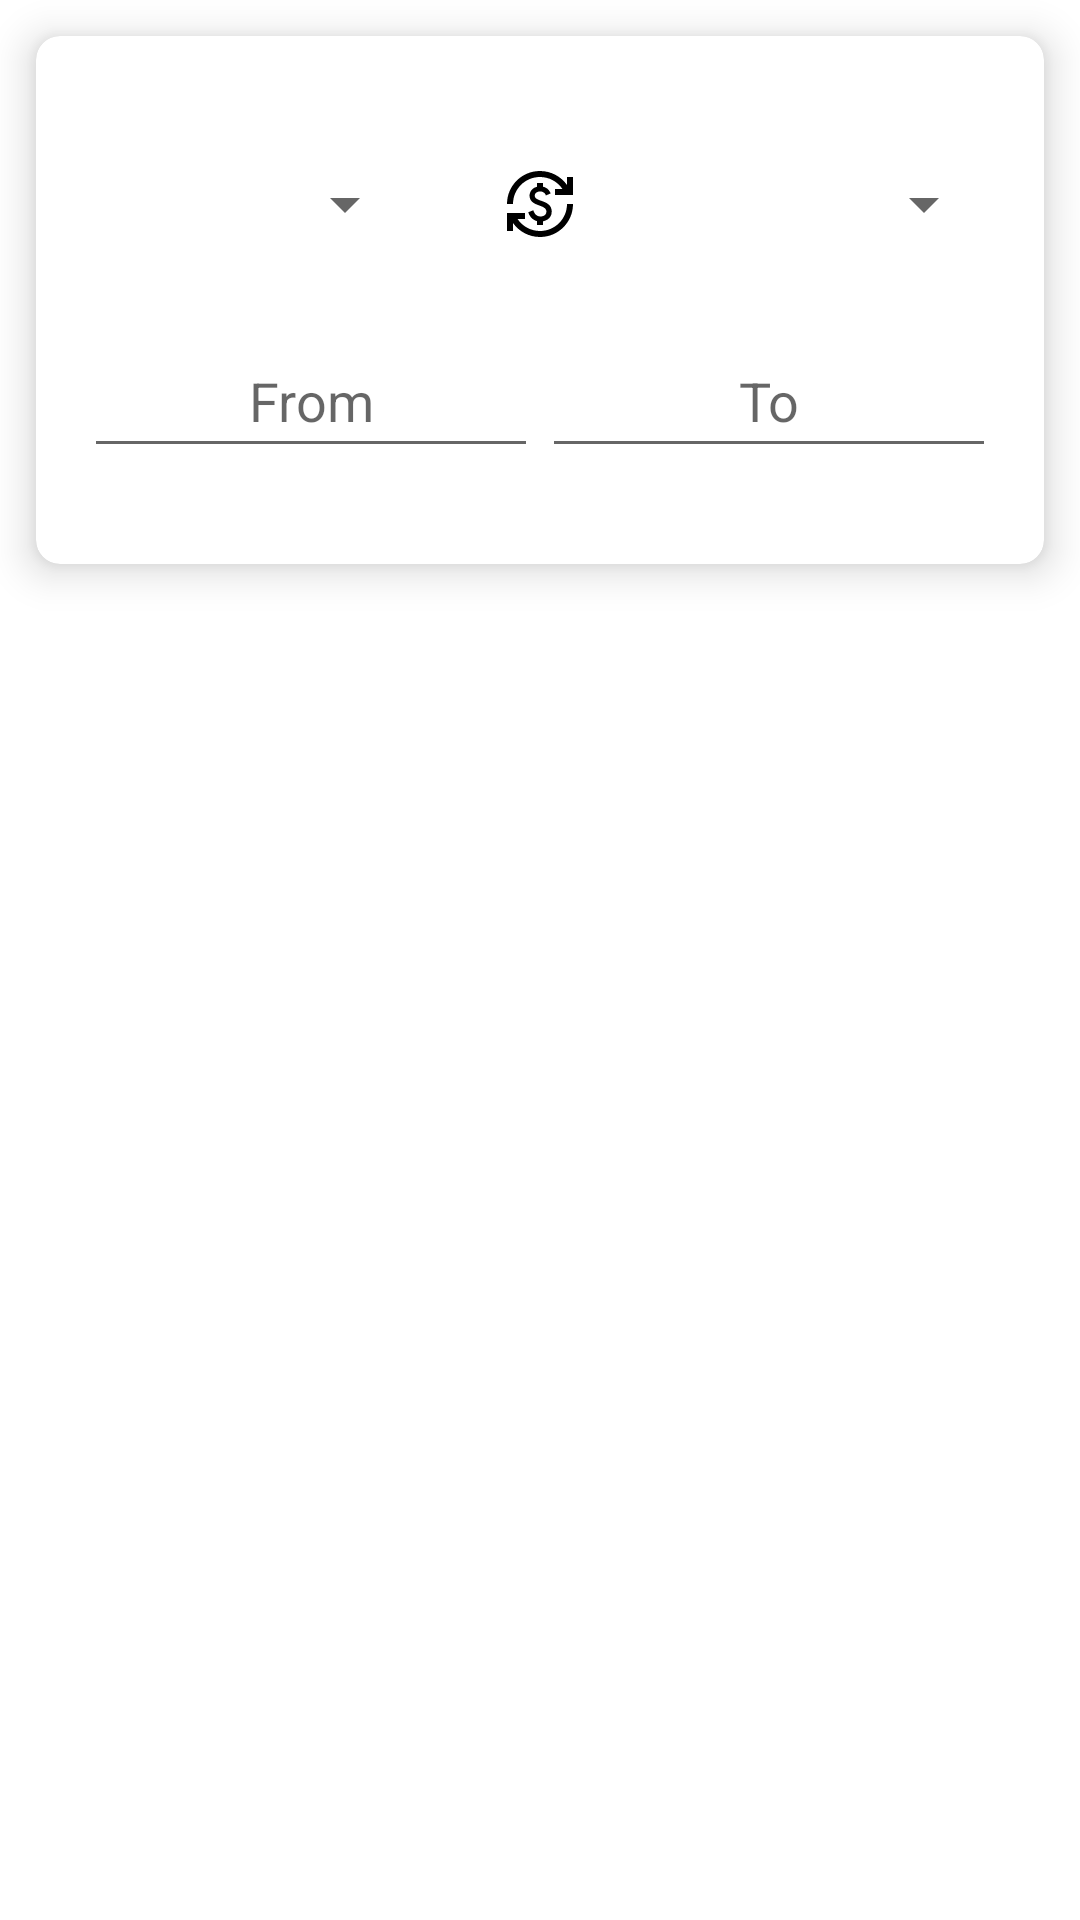

The Android layout XML behind this screen, and the referenced resources:
<!-- AndroidManifest.xml: application theme Theme.CurrencyConverter -->
<!-- res/layout/fragment_home.xml -->
<?xml version="1.0" encoding="utf-8"?>
<FrameLayout xmlns:android="http://schemas.android.com/apk/res/android"
    xmlns:app="http://schemas.android.com/apk/res-auto"
    xmlns:tools="http://schemas.android.com/tools"
    android:layout_width="match_parent"
    android:layout_height="match_parent">

    <com.google.android.material.card.MaterialCardView
        android:layout_width="match_parent"
        android:layout_height="wrap_content"
        app:cardElevation="8dp"
        app:cardCornerRadius="8dp"
        android:layout_margin="12dp"
        >
        <androidx.constraintlayout.widget.ConstraintLayout
            android:layout_width="match_parent"
            android:layout_height="match_parent">

            <androidx.appcompat.widget.AppCompatSpinner
                android:id="@+id/spinnerFrom"
                android:layout_width="0dp"
                android:layout_height="48dp"
                android:layout_marginStart="16dp"
                android:layout_marginTop="32dp"
                android:gravity="center"
                android:contentDescription="@string/select_base_currency"
                android:textColor="@color/black"
                app:layout_constraintWidth_percent="0.33"
                app:layout_constraintStart_toStartOf="parent"
                app:layout_constraintTop_toTopOf="parent" />

            <androidx.appcompat.widget.AppCompatImageView
                android:id="@+id/buttonConvert"
                android:layout_width="wrap_content"
                android:layout_height="wrap_content"
                app:layout_constraintBottom_toBottomOf="@+id/spinnerFrom"
                app:layout_constraintEnd_toStartOf="@+id/spinnerTo"
                app:layout_constraintStart_toEndOf="@+id/spinnerFrom"
                app:layout_constraintTop_toTopOf="@+id/spinnerFrom"
                app:srcCompat="@drawable/ic_currency_exchange_24dp" />


            <androidx.appcompat.widget.AppCompatSpinner
                android:id="@+id/spinnerTo"
                android:layout_width="0dp"
                android:layout_height="48dp"
                android:layout_marginTop="32dp"
                android:layout_marginEnd="16dp"
                android:gravity="center"
                app:layout_constraintWidth_percent="0.33"
                android:contentDescription="@string/select_target_currency"
                app:layout_constraintEnd_toEndOf="parent"
                app:layout_constraintTop_toTopOf="parent" />

            <androidx.appcompat.widget.AppCompatEditText
                android:id="@+id/edit_text_from"
                android:layout_width="0dp"
                android:layout_height="48dp"
                android:layout_marginTop="16dp"
                android:layout_marginBottom="32dp"
                android:digits="1234567890.٠١٢٣٤٥٦٧٨٩"
                android:gravity="center"
                android:hint="@string/from"
                android:inputType="text|numberDecimal"
                android:maxLength="6"
                android:maxLines="1"
                app:layout_constraintBottom_toBottomOf="parent"
                app:layout_constraintStart_toStartOf="@+id/spinnerFrom"
                app:layout_constraintTop_toBottomOf="@+id/spinnerFrom"
                app:layout_constraintWidth_percent="0.45" />


            <androidx.appcompat.widget.AppCompatEditText
                android:id="@+id/text_view_to"
                android:layout_width="0dp"
                android:layout_height="48dp"
                android:layout_marginTop="16dp"
                android:layout_marginBottom="32dp"
                android:gravity="center"
                android:hint="@string/to"
                app:layout_constraintBottom_toBottomOf="parent"
                app:layout_constraintEnd_toEndOf="@+id/spinnerTo"
                app:layout_constraintTop_toBottomOf="@+id/spinnerTo"
                app:layout_constraintWidth_percent="0.45" />

        </androidx.constraintlayout.widget.ConstraintLayout>
    </com.google.android.material.card.MaterialCardView>
</FrameLayout>
<!-- resources referenced by this layout -->
<resources>
  <!-- drawable ic_currency_exchange_24dp (drawable) -->
  <vector xmlns:android="http://schemas.android.com/apk/res/android" android:autoMirrored="true" android:height="24dp" android:tint="#000000" android:viewportHeight="24" android:viewportWidth="24" android:width="24dp">
        
      <path android:fillColor="@android:color/white" android:pathData="M12.89,11.1c-1.78,-0.59 -2.64,-0.96 -2.64,-1.9c0,-1.02 1.11,-1.39 1.81,-1.39c1.31,0 1.79,0.99 1.9,1.34l1.58,-0.67C15.39,8.03 14.72,6.56 13,6.24V5h-2v1.26C8.52,6.82 8.51,9.12 8.51,9.22c0,2.27 2.25,2.91 3.35,3.31c1.58,0.56 2.28,1.07 2.28,2.03c0,1.13 -1.05,1.61 -1.98,1.61c-1.82,0 -2.34,-1.87 -2.4,-2.09L8.1,14.75c0.63,2.19 2.28,2.78 2.9,2.96V19h2v-1.24c0.4,-0.09 2.9,-0.59 2.9,-3.22C15.9,13.15 15.29,11.93 12.89,11.1zM3,21H1v-6h6v2l-2.48,0c1.61,2.41 4.36,4 7.48,4c4.97,0 9,-4.03 9,-9h2c0,6.08 -4.92,11 -11,11c-3.72,0 -7.01,-1.85 -9,-4.67L3,21zM1,12C1,5.92 5.92,1 12,1c3.72,0 7.01,1.85 9,4.67L21,3h2v6h-6V7l2.48,0C17.87,4.59 15.12,3 12,3c-4.97,0 -9,4.03 -9,9H1z"/>
      
  </vector>
  <string name="from">From</string>
  <string name="select_base_currency">select base currency</string>
  <string name="select_target_currency">select target currency</string>
  <string name="to">To</string>
  <style name="Theme.CurrencyConverter" parent="Theme.MaterialComponents.DayNight.DarkActionBar">
          
          <item name="colorPrimary">@color/black</item>
          <item name="colorPrimaryVariant">@color/gray</item>
          <item name="colorOnPrimary">@color/white</item>
          
          <item name="colorSecondary">@color/teal_200</item>
          <item name="colorSecondaryVariant">@color/teal_700</item>
          <item name="colorOnSecondary">@color/black</item>
          
          <item name="android:statusBarColor">?attr/colorPrimaryVariant</item>
          
      </style>
  <!-- not gathered from this repository: default colours our renderer supplied (Android Studio template values) -->
  <color name="teal_200">#FF03DAC5</color>
  <color name="teal_700">#FF018786</color>
  <color name="black">#FF000000</color>
  <color name="white">#FFFFFFFF</color>
</resources>
